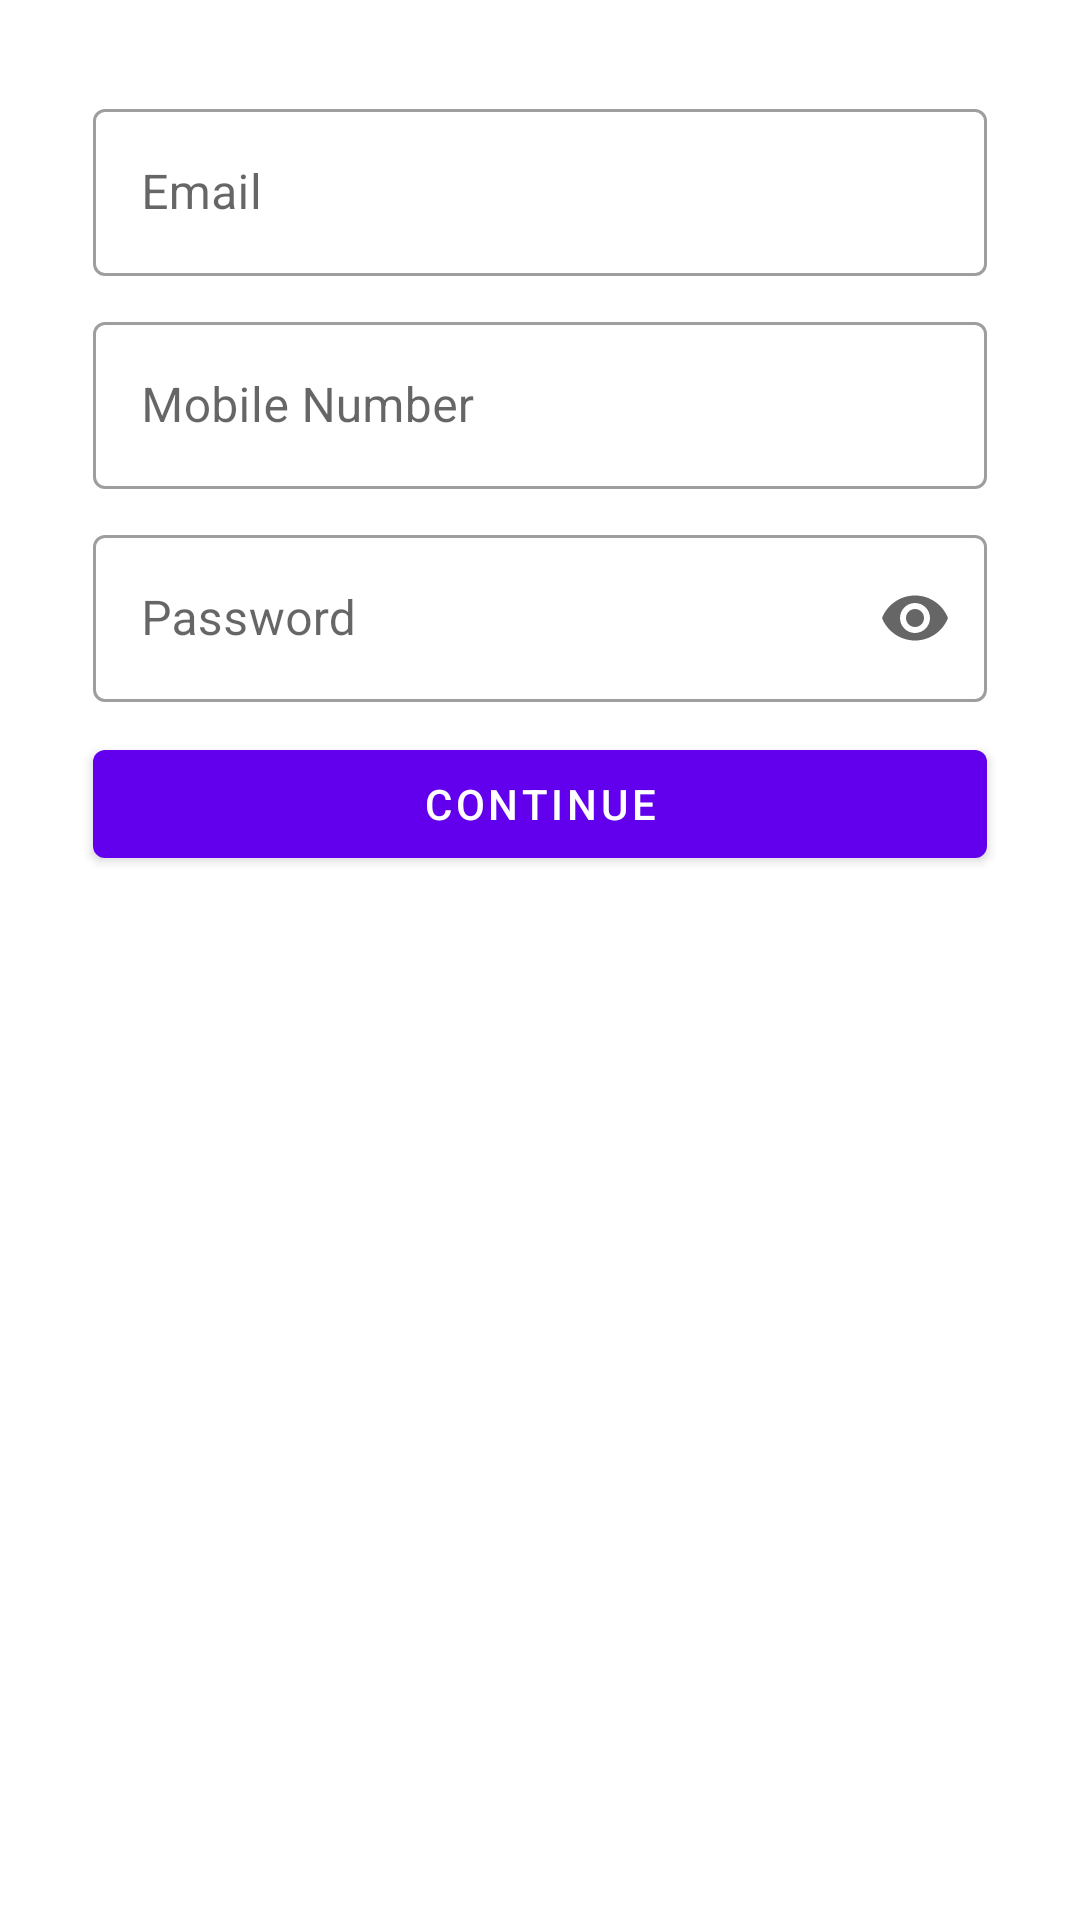

Write the Android layout XML for this screen, with the resource values it uses.
<!-- AndroidManifest.xml: application theme Theme.CyberIndigoTask -->
<!-- res/layout/activity_sign_up.xml -->
<?xml version="1.0" encoding="utf-8"?>
<LinearLayout xmlns:android="http://schemas.android.com/apk/res/android"
    xmlns:app="http://schemas.android.com/apk/res-auto"
    xmlns:tools="http://schemas.android.com/tools"
    android:layout_width="match_parent"
    android:layout_height="match_parent"
    android:orientation="vertical"
    android:padding="20dp"
    tools:context=".SignUpActivity">
    <ScrollView
        android:layout_width="match_parent"
        android:layout_height="wrap_content">

        <LinearLayout
            android:layout_width="match_parent"
            android:layout_height="wrap_content"
            android:layout_margin="6dp"
            android:gravity="center"
            android:orientation="vertical">

            <com.google.android.material.textfield.TextInputLayout
                style="@style/Widget.MaterialComponents.TextInputLayout.OutlinedBox"
                android:layout_width="match_parent"
                android:layout_margin="5dp"
                android:transitionName="email"
                android:layout_height="wrap_content">

                <EditText
                    android:id="@+id/edtEmail"
                    android:layout_width="match_parent"
                    android:layout_height="wrap_content"
                    android:hint="Email"
                    android:windowSoftInputMode="stateHidden"
                    android:inputType="textEmailAddress" />
            </com.google.android.material.textfield.TextInputLayout>


            <com.google.android.material.textfield.TextInputLayout
                style="@style/Widget.MaterialComponents.TextInputLayout.OutlinedBox"
                android:layout_width="match_parent"
                android:layout_margin="5dp"
                android:transitionName="password"
                android:layout_height="wrap_content">

                <EditText
                    android:id="@+id/edtMobileNumber"
                    android:digits="0123456789"
                    android:layout_width="match_parent"
                    android:layout_height="wrap_content"
                    android:hint="Mobile Number"
                    android:inputType="phone"
                    android:maxLength="10" />
            </com.google.android.material.textfield.TextInputLayout>

            <com.google.android.material.textfield.TextInputLayout
                style="@style/Widget.MaterialComponents.TextInputLayout.OutlinedBox"
                android:layout_width="match_parent"
                android:layout_margin="5dp"
                android:transitionName="password"
                app:endIconMode="password_toggle"
                android:layout_height="wrap_content">


                <EditText
                    android:id="@+id/edtPassword"
                    android:layout_width="match_parent"
                    android:layout_height="wrap_content"
                    android:hint="Password"
                    android:inputType="textPassword" />
            </com.google.android.material.textfield.TextInputLayout>

            <com.google.android.material.button.MaterialButton
                android:id="@+id/btnSignUpCont"
                android:layout_width="match_parent"
                android:layout_height="wrap_content"
                android:transitionName="email"
                android:layout_gravity="center"
                android:layout_margin="5dp"
                android:text="Continue"/>

        </LinearLayout>

    </ScrollView>

</LinearLayout>
<!-- resources referenced by this layout -->
<resources>
  <style name="Theme.CyberIndigoTask" parent="Theme.MaterialComponents.DayNight.DarkActionBar">
          
          <item name="colorPrimary">@color/purple_500</item>
          <item name="colorPrimaryVariant">@color/purple_700</item>
          <item name="colorOnPrimary">@color/white</item>
          
          <item name="colorSecondary">@color/teal_200</item>
          <item name="colorSecondaryVariant">@color/teal_700</item>
          <item name="colorOnSecondary">@color/black</item>
          
          <item name="android:statusBarColor" tools:targetApi="l">?attr/colorPrimaryVariant</item>
          
      </style>
  <color name="purple_500">#FF6200EE</color>
  <color name="purple_700">#FF3700B3</color>
  <color name="white">#FFFFFFFF</color>
  <color name="teal_200">#FF03DAC5</color>
  <color name="teal_700">#FF018786</color>
  <color name="black">#FF000000</color>
</resources>
